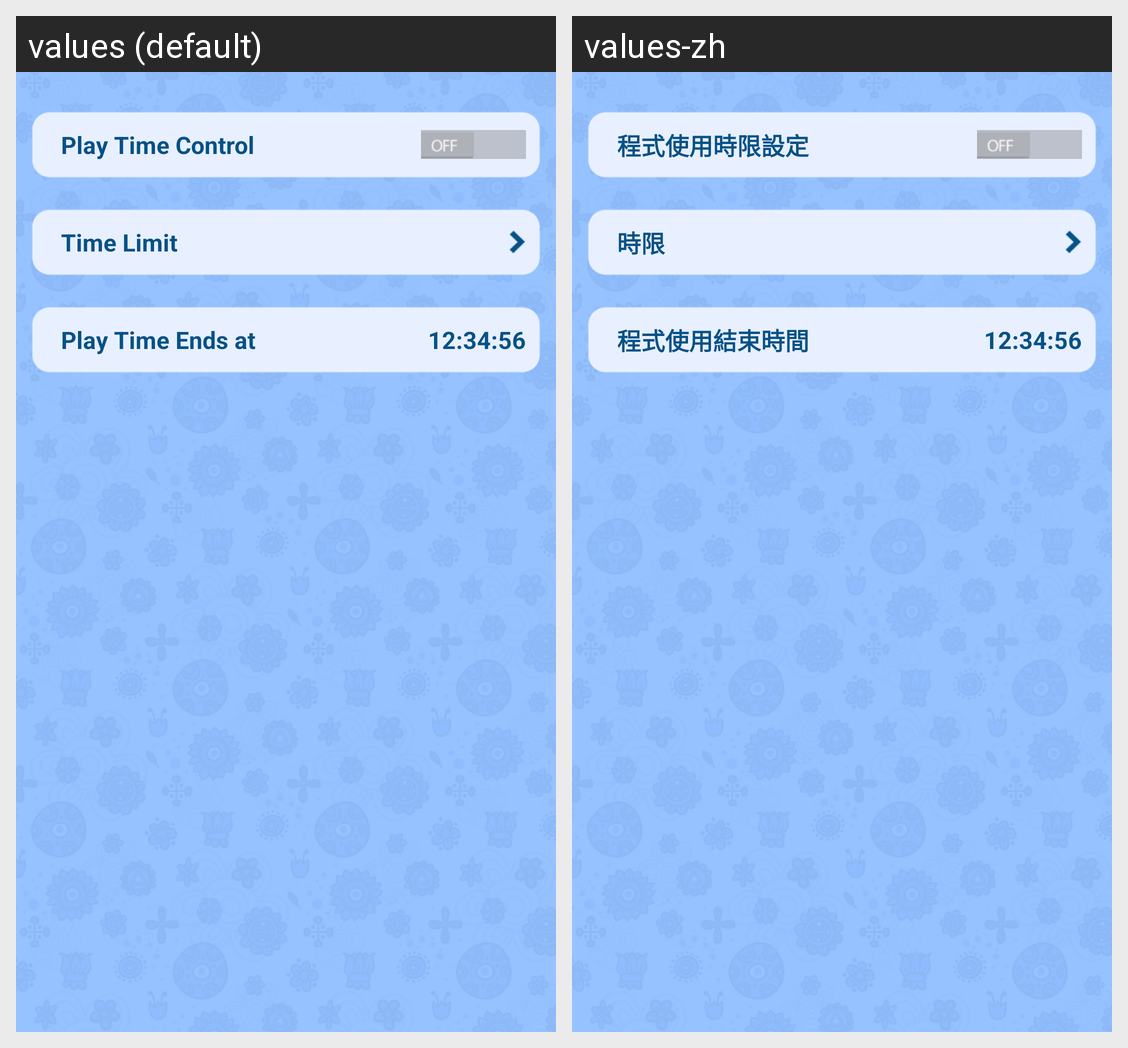

For this localized Android screen grid, give each drawn string resource with its value in every locale shown.
Android screen res/layout/setting_playtimecontrol.xml rendered under 2 locales, left to right: values (default), values-zh. Device: Nexus 5 (rendered at 1080×1920; each locale shown at half size, 540×960, under a caption strip naming it); theme AppTheme.
Strings drawn on this screen, with the default value and each locale's value (text and hints the layout hard-codes, and strings that could not be matched under every locale, appear in the picture but are not listed):

ptc_title
  values: Play Time Control
  values-zh: 程式使用時限設定

ptc_time_limit
  values: Time Limit
  values-zh: 時限

ptc_play_time_ends_at
  values: Play Time Ends at
  values-zh: 程式使用結束時間
